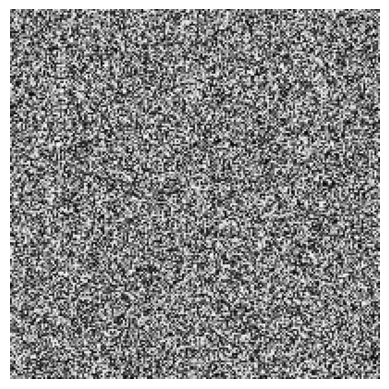

Write the Python code that produced this figure.
import numpy as np
import matplotlib.pyplot as plt

class QuantumArtGenerator:
    def __init__(self, canvas_size):
        self.canvas_size = canvas_size
        self.canvas = np.zeros((canvas_size, canvas_size))

    def generate_art(self):
        print("Generating quantum art...")
        for i in range(self.canvas_size):
            for j in range(self.canvas_size):
                intensity = np.random.uniform(0.0, 1.0)
                self.canvas[i, j] = intensity
        print("Quantum art generated.")

    def display_art(self):
        plt.imshow(self.canvas, cmap='gray')
        plt.axis('off')
        plt.show()

def main():
    art_generator = QuantumArtGenerator(200)

    # Generate quantum art
    art_generator.generate_art()

    # Display the generated art
    art_generator.display_art()

if __name__ == "__main__":
    main()
